The GitHub repository anurag3401/High_Resolution_Histopathology_AI contains a labelled image folder "patch_dataset" with 2 categories: benign, malignant. Examples follow, each with its label.

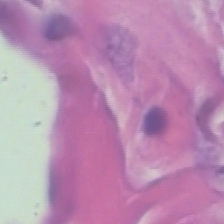
Label: benign

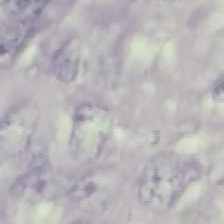
Label: benign

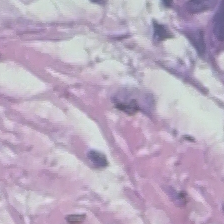
Label: benign

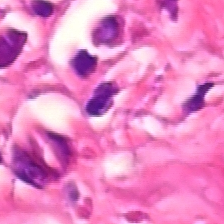
Label: malignant

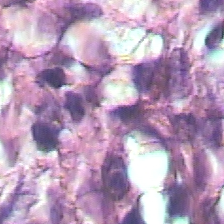
Label: malignant

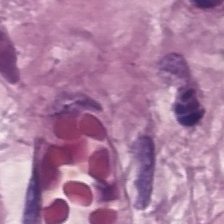
Label: malignant
